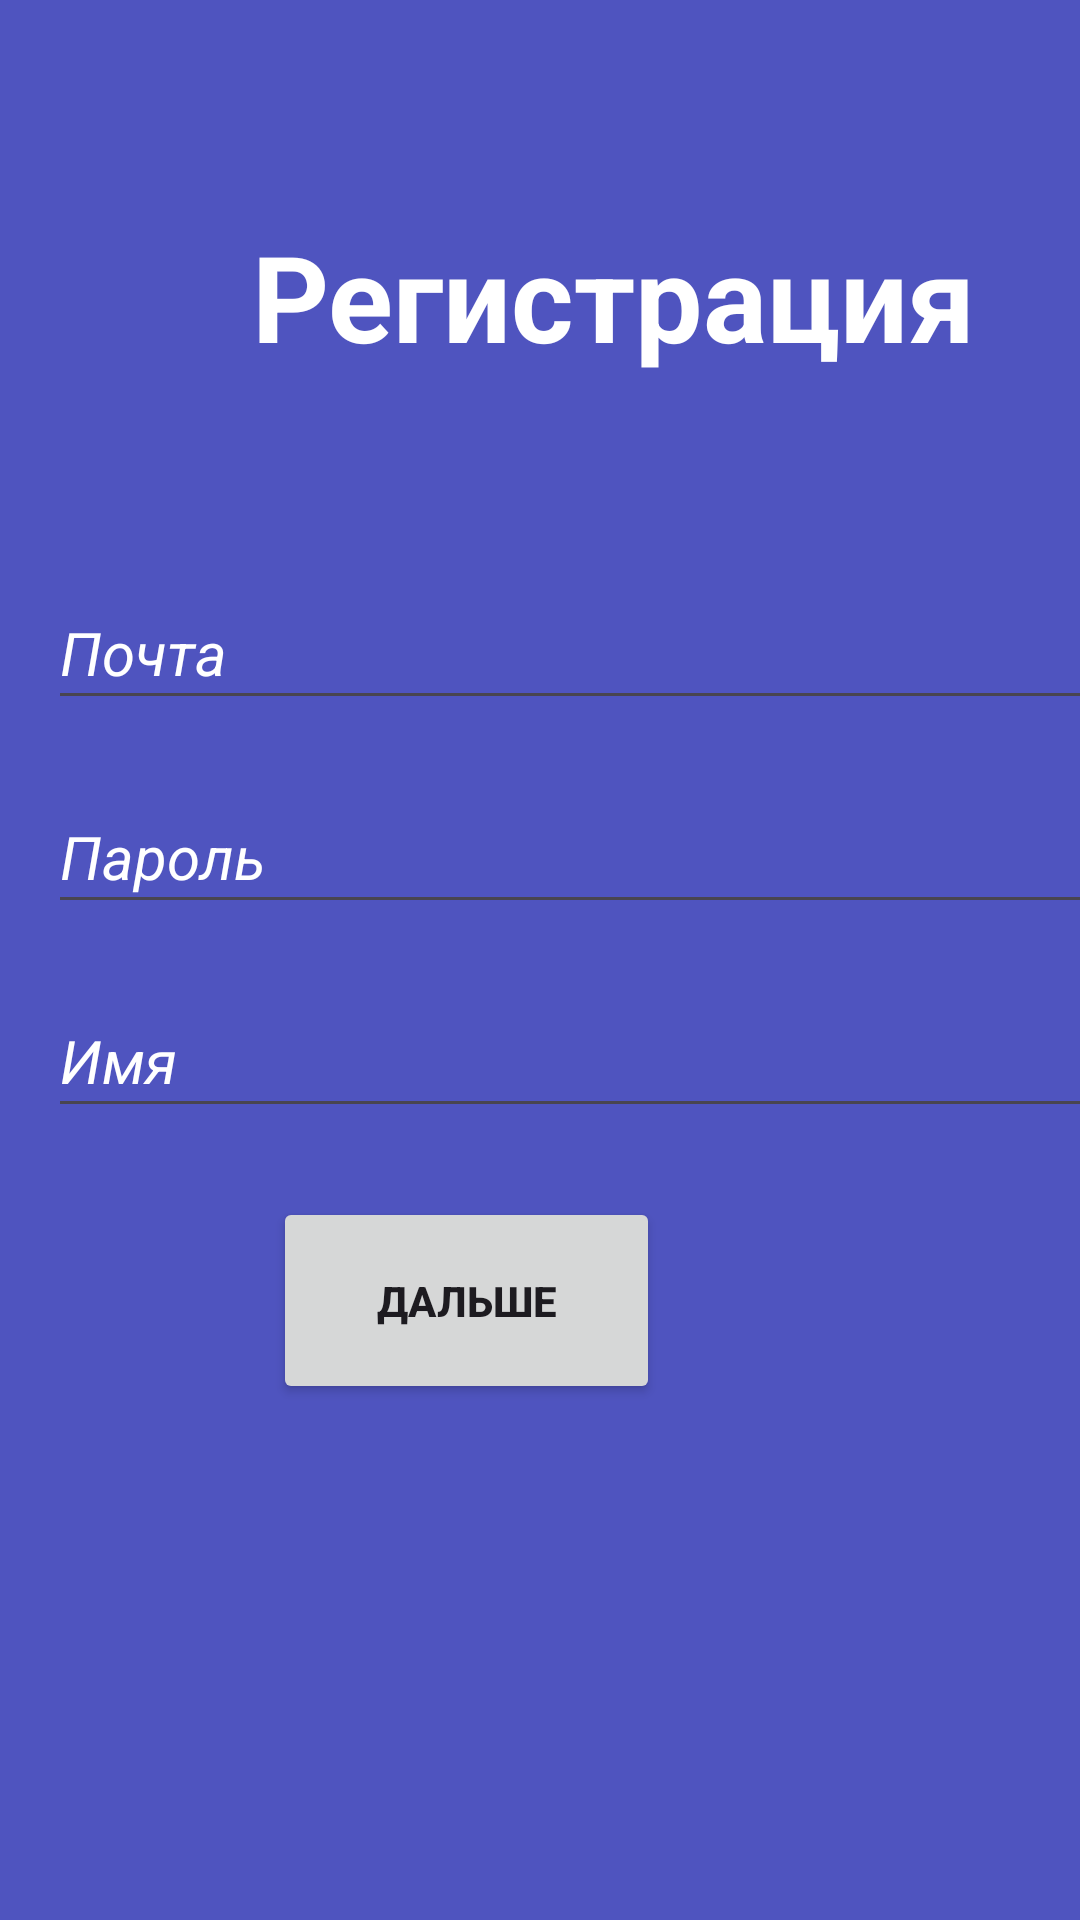

Reconstruct the res/layout file that produces this screen, plus the resources it refers to.
<!-- AndroidManifest.xml: application theme Theme.Worldtrip -->
<!-- res/layout/sign_up.xml -->
<?xml version="1.0" encoding="utf-8"?>
<androidx.constraintlayout.widget.ConstraintLayout xmlns:android="http://schemas.android.com/apk/res/android"
    xmlns:app="http://schemas.android.com/apk/res-auto"
    xmlns:tools="http://schemas.android.com/tools"
    android:layout_width="match_parent"
    android:layout_height="match_parent"
    android:background="@color/navy"
    tools:context=".controller.MainActivity">

    <TextView
        android:id="@+id/sign_up2"
        android:layout_width="wrap_content"
        android:layout_height="wrap_content"
        android:layout_marginStart="84dp"
        android:layout_marginTop="72dp"
        android:text="@string/sign_up2"
        android:textColor="@color/white"
        android:textSize="40sp"
        android:textStyle="bold"
        app:layout_constraintStart_toStartOf="parent"
        app:layout_constraintTop_toTopOf="parent" />

    <EditText
        android:id="@+id/mail_su"
        android:layout_width="368dp"
        android:layout_height="48dp"
        android:layout_below="@id/sign_up2"
        android:layout_marginStart="16dp"
        android:layout_marginTop="192dp"
        android:hint="Почта"
        android:textColor="@color/white"
        android:textColorHint="@color/white"
        android:textSize="20dp"
        android:textStyle="italic"
        app:layout_constraintStart_toStartOf="parent"
        app:layout_constraintTop_toTopOf="parent" />

    <EditText
        android:id="@+id/password_su"
        android:layout_width="368dp"
        android:layout_height="48dp"
        android:layout_below="@id/sign_up2"
        android:layout_marginStart="16dp"
        android:layout_marginTop="260dp"
        android:hint="Пароль"
        android:inputType="textPassword"
        android:textColor="@color/white"
        android:textColorHint="@color/white"
        android:textSize="20dp"
        android:textStyle="italic"
        app:layout_constraintStart_toStartOf="parent"
        app:layout_constraintTop_toTopOf="parent" />

    <EditText
        android:id="@+id/username_su"
        android:layout_width="368dp"
        android:layout_height="48dp"
        android:layout_below="@id/sign_up2"
        android:layout_marginStart="16dp"
        android:layout_marginTop="328dp"
        android:hint="Имя"
        android:textColor="@color/white"
        android:textColorHint="@color/white"
        android:textSize="20dp"
        android:textStyle="italic"
        app:layout_constraintStart_toStartOf="parent"
        app:layout_constraintTop_toTopOf="parent" />

    <Button
        android:id="@+id/nextbtn_sign"
        android:layout_width="129dp"
        android:layout_height="69dp"
        android:layout_marginEnd="140dp"
        android:layout_marginBottom="172dp"
        android:onClick="SignupComic"
        android:text="@string/next"
        android:textStyle="bold"
        app:layout_constraintBottom_toBottomOf="parent"
        app:layout_constraintEnd_toEndOf="parent" />

</androidx.constraintlayout.widget.ConstraintLayout>
<!-- resources referenced by this layout -->
<resources>
  <color name="navy">#4F54BF</color>
  <color name="white">#FFFFFFFF</color>
  <string name="next">Дальше</string>
  <string name="sign_up2">Регистрация</string>
  <style name="Theme.Worldtrip" parent="Base.Theme.Worldtrip" />
  <style name="Base.Theme.Worldtrip" parent="Theme.Material3.DayNight.NoActionBar">
          
          
      </style>
</resources>
